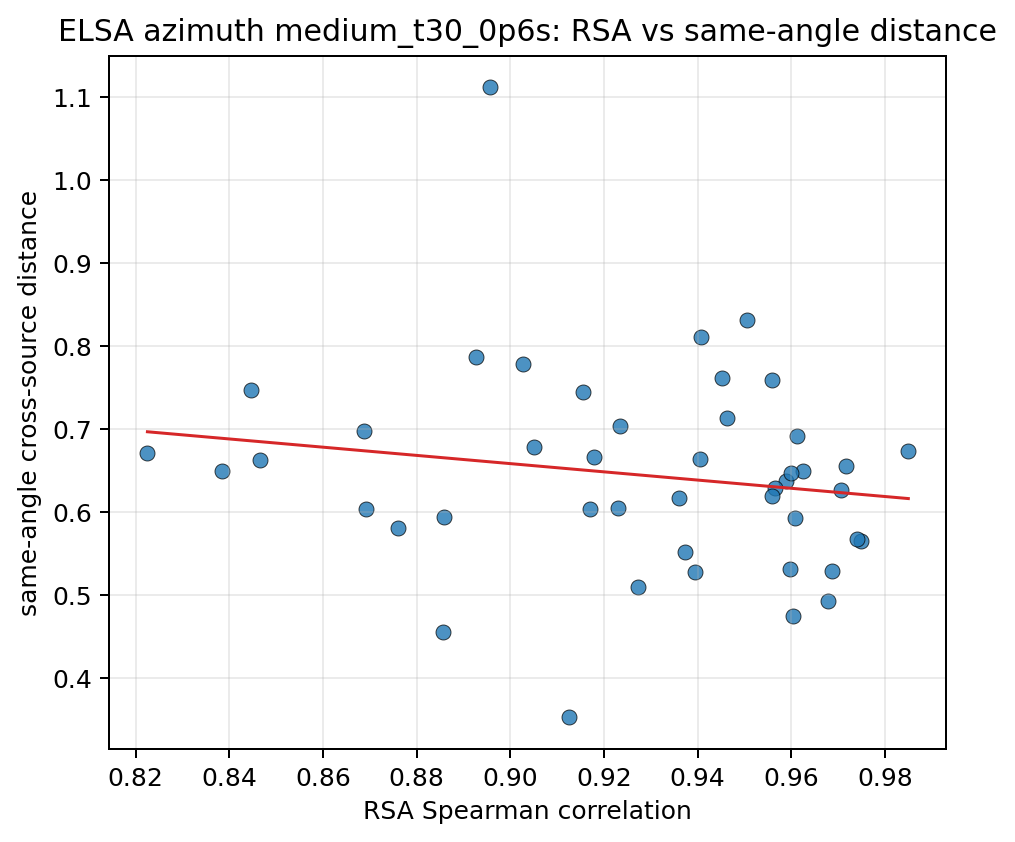

Data behind this chart, as committed beside it:
source_a, source_b, same_angle_mean, different_angle_mean, separation, pair_key, rsa_spearman
10037, 10203, 0.649, 0.8872, 0.2382, 10037__10203, 0.9626
10037, 103289, 0.605, 0.769, 0.1639, 10037__103289, 0.9229
10037, 103846, 0.5924, 0.8123, 0.2199, 10037__103846, 0.9607
10037, 104403, 0.5798, 0.7635, 0.1837, 10037__104403, 0.876
10037, 104937, 0.7465, 0.942, 0.1955, 10037__104937, 0.8447
10037, 105490, 0.6732, 0.9344, 0.2612, 10037__105490, 0.985
10037, 106039, 0.5648, 0.7929, 0.2282, 10037__106039, 0.975
10037, 106612, 0.6782, 0.8822, 0.204, 10037__106612, 0.9052
10037, 107280, 0.6373, 0.8689, 0.2316, 10037__107280, 0.959
10203, 103289, 0.7778, 0.9425, 0.1647, 10203__103289, 0.9026
10203, 103846, 0.6912, 0.9244, 0.2332, 10203__103846, 0.9611
10203, 104403, 0.6629, 0.8478, 0.1849, 10203__104403, 0.8465
10203, 104937, 0.6707, 0.8685, 0.1978, 10203__104937, 0.8225
10203, 105490, 0.531, 0.7975, 0.2665, 10203__105490, 0.9598
10203, 106039, 0.7613, 0.9951, 0.2338, 10203__106039, 0.9451
10203, 106612, 0.6973, 0.9067, 0.2094, 10203__106612, 0.8688
10203, 107280, 0.6635, 0.8942, 0.2307, 10203__107280, 0.9405
103289, 103846, 0.7128, 0.8798, 0.167, 103289__103846, 0.9464
103289, 104403, 0.7444, 0.8825, 0.138, 103289__104403, 0.9155
103289, 104937, 1.112, 1.258, 0.1456, 103289__104937, 0.8956
103289, 105490, 0.7035, 0.8837, 0.1801, 103289__105490, 0.9233
103289, 106039, 0.8106, 0.9719, 0.1613, 103289__106039, 0.9408
103289, 106612, 0.6161, 0.7718, 0.1557, 103289__106612, 0.936
103289, 107280, 0.8312, 0.9962, 0.165, 103289__107280, 0.9505
103846, 104403, 0.3525, 0.5449, 0.1924, 103846__104403, 0.9124
103846, 104937, 0.4551, 0.6589, 0.2039, 103846__104937, 0.8857
103846, 105490, 0.6292, 0.8758, 0.2467, 103846__105490, 0.9566
103846, 106039, 0.4927, 0.7234, 0.2306, 103846__106039, 0.9678
103846, 106612, 0.5098, 0.7257, 0.2159, 103846__106612, 0.9272
103846, 107280, 0.4746, 0.7048, 0.2301, 103846__107280, 0.9603
104403, 104937, 0.5288, 0.7105, 0.1817, 104403__104937, 0.9686
104403, 105490, 0.6036, 0.8065, 0.2029, 104403__105490, 0.8693
104403, 106039, 0.6659, 0.8531, 0.1872, 104403__106039, 0.9179
104403, 106612, 0.5675, 0.754, 0.1865, 104403__106612, 0.9741
104403, 107280, 0.5276, 0.7224, 0.1948, 104403__107280, 0.9394
104937, 105490, 0.6491, 0.8612, 0.2121, 104937__105490, 0.8385
104937, 106039, 0.5939, 0.793, 0.1991, 104937__106039, 0.8858
104937, 106612, 0.7586, 0.9563, 0.1977, 104937__106612, 0.9558
104937, 107280, 0.6037, 0.8132, 0.2094, 104937__107280, 0.9171
105490, 106039, 0.626, 0.8723, 0.2464, 105490__106039, 0.9707
105490, 106612, 0.7866, 1.006, 0.219, 105490__106612, 0.8926
105490, 107280, 0.6464, 0.8955, 0.2491, 105490__107280, 0.96
106039, 106612, 0.551, 0.7627, 0.2118, 106039__106612, 0.9373
106039, 107280, 0.6556, 0.8882, 0.2326, 106039__107280, 0.9717
106612, 107280, 0.6189, 0.834, 0.2151, 106612__107280, 0.9558
